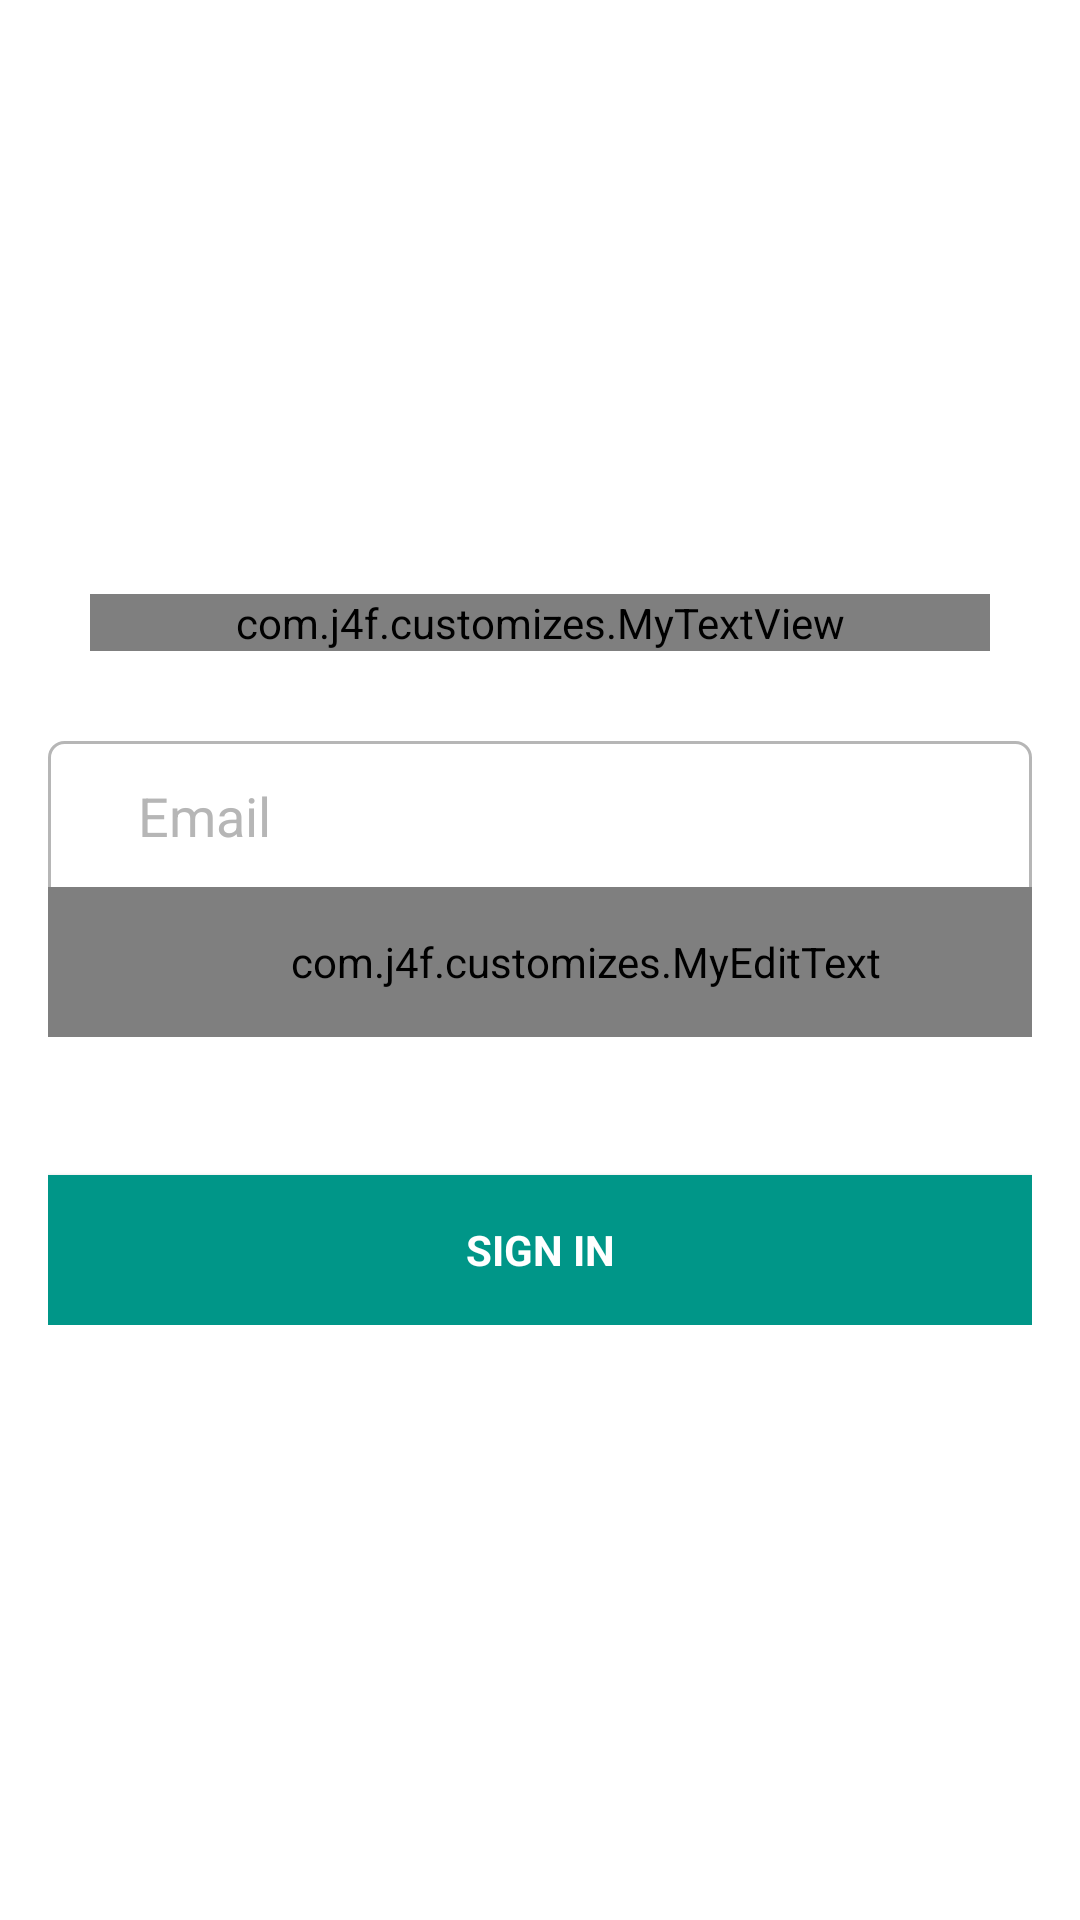

Produce the Android XML layout that renders to this screen, including the resource entries it uses.
<!-- AndroidManifest.xml: activity theme AppTheme.NoActionBar -->
<!-- res/layout/activity_signin.xml -->
<LinearLayout xmlns:android="http://schemas.android.com/apk/res/android"
    xmlns:tools="http://schemas.android.com/tools"
    android:layout_width="match_parent"
    android:layout_height="match_parent"
    android:background="@color/login_background"
    android:gravity="center_horizontal"
    android:orientation="vertical"
    android:paddingBottom="@dimen/activity_vertical_margin"
    android:paddingLeft="@dimen/activity_horizontal_margin"
    android:paddingRight="@dimen/activity_horizontal_margin"
    android:paddingTop="@dimen/activity_vertical_margin"
    tools:context="com.j4f.activities.SigninActivity">

    
    <ProgressBar
        android:id="@+id/login_progress"
        style="?android:attr/progressBarStyleLarge"
        android:layout_width="wrap_content"
        android:layout_height="wrap_content"
        android:layout_marginBottom="8dp"
        android:visibility="gone" />

    <ScrollView
        android:id="@+id/login_form"
        android:layout_width="match_parent"
        android:layout_height="match_parent"
        android:layout_gravity="center_horizontal">


        <LinearLayout
            android:id="@+id/email_login_form"
            android:layout_width="match_parent"
            android:layout_height="match_parent"
            android:layout_gravity="center"
            android:gravity="center"
            android:orientation="vertical">

            <com.j4f.customizes.MyTextView
                android:layout_width="300dp"
                android:layout_height="wrap_content"
                android:layout_marginBottom="30dp"
                android:gravity="center"
                android:text="Welcome to student tutoring network Stuber"
                android:textColor="@color/lightgray"
                android:textSize="18dp" />

            <AutoCompleteTextView
                android:id="@+id/email"
                android:layout_width="match_parent"
                android:layout_height="50dp"
                android:layout_marginBottom="-1dp"
                android:background="@drawable/top_rounded_border"
                android:hint="@string/prompt_email"
                android:inputType="textEmailAddress"
                android:paddingLeft="30dp"
                android:singleLine="true"
                android:textColor="@color/gray"
                android:textColorHint="#B6B6B6" />

            <com.j4f.customizes.MyEditText
                android:id="@+id/password"
                android:layout_width="match_parent"
                android:layout_height="50dp"
                android:layout_marginBottom="30dp"
                android:layout_marginTop="-1dp"
                android:background="@drawable/bottom_rounded_border"
                android:hint="@string/prompt_password"
                android:imeActionId="@+id/login"
                android:imeActionLabel="@string/action_sign_in_short"
                android:imeOptions="actionUnspecified"
                android:inputType="textPassword"
                android:maxLines="1"
                android:paddingLeft="30dp"
                android:singleLine="true"
                android:textColor="@color/gray"
                android:textColorHint="@color/lightgray" />

            <Button
                android:id="@+id/confirm_sign_in_button"
                style="?android:textAppearanceSmall"
                android:layout_width="match_parent"
                android:layout_height="50dp"
                android:layout_marginTop="16dp"
                android:background="@color/colorPrimary"
                android:text="@string/action_sign_in"
                android:textColor="#ffffff"
                android:textStyle="bold" />

        </LinearLayout>
    </ScrollView>
</LinearLayout>
<!-- resources referenced by this layout -->
<resources>
  <color name="colorPrimary">#009688</color>
  <color name="gray">#3EA99F</color>
  <color name="lightgray">#9E9E9E</color>
  <color name="login_background">#FFFFFF</color>
  <dimen name="activity_horizontal_margin">16dp</dimen>
  <dimen name="activity_vertical_margin">16dp</dimen>
  <!-- drawable bottom_rounded_border (drawable) -->
  <shape xmlns:android="http://schemas.android.com/apk/res/android"
      android:shape="rectangle">
      <solid android:color="@android:color/transparent" />
      <stroke
          android:width="1dip"
          android:color="#B6B6B6" />
      <corners
          android:bottomLeftRadius="5dip"
          android:bottomRightRadius="5dip" />
  </shape>
  <!-- drawable top_rounded_border (drawable) -->
  <shape xmlns:android="http://schemas.android.com/apk/res/android"
      android:shape="rectangle">
      <solid android:color="@android:color/transparent" />
      <stroke
          android:width="1dip"
          android:color="#B6B6B6" />
      <corners
          android:topLeftRadius="5dp"
          android:topRightRadius="5dp" />
  </shape>
  <string name="action_sign_in">SIGN IN</string>
  <string name="action_sign_in_short">Sign in</string>
  <string name="prompt_email">Email</string>
  <string name="prompt_password">Password</string>
  <style name="AppTheme.NoActionBar">
          <item name="windowActionBar">false</item>
          <item name="windowNoTitle">true</item>
      </style>
</resources>
